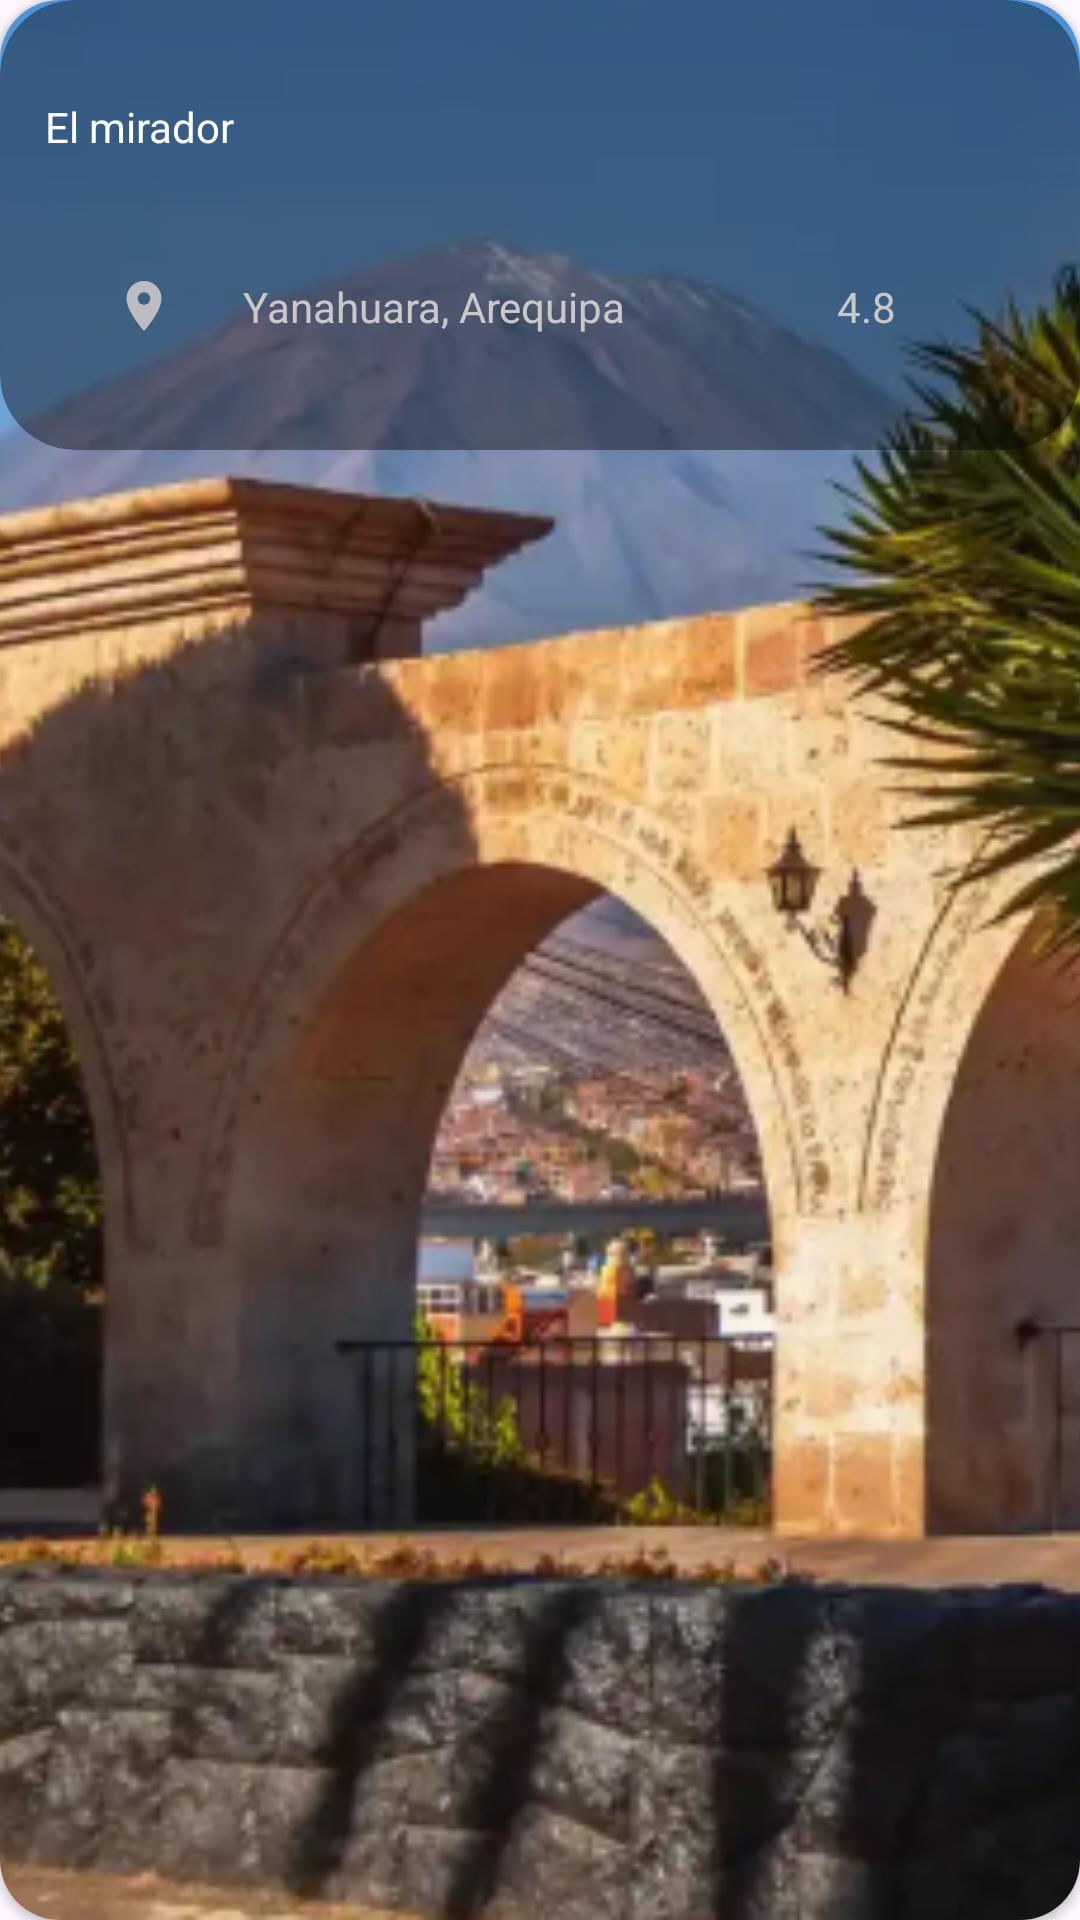

Android layout source for this screen:
<!-- AndroidManifest.xml: application theme Theme.AQPROAD -->
<!-- res/layout/list_placetwo.xml -->
<?xml version="1.0" encoding="utf-8"?>
<androidx.constraintlayout.widget.ConstraintLayout xmlns:android="http://schemas.android.com/apk/res/android"
    xmlns:app="http://schemas.android.com/apk/res-auto"
    android:layout_width="match_parent"
    android:layout_height="150dp"
    android:id="@+id/imgBackground2"
    android:layout_marginBottom="10dp"
    android:layout_marginHorizontal="15dp">

    <androidx.cardview.widget.CardView
        android:id="@+id/cardView4"
        android:layout_width="0dp"
        android:layout_height="0dp"
        app:cardCornerRadius="20dp"
        app:layout_constraintBottom_toBottomOf="parent"
        app:layout_constraintEnd_toEndOf="parent"
        app:layout_constraintStart_toStartOf="parent"
        app:layout_constraintTop_toTopOf="parent">

        <ImageView
            android:id="@+id/imgBackground"
            android:layout_width="match_parent"
            android:layout_height="match_parent"
            android:scaleType="centerCrop"
            android:src="@drawable/el_mirador_yanahuara" />

    </androidx.cardview.widget.CardView>

    <androidx.cardview.widget.CardView
        android:id="@+id/cardView3"
        android:layout_width="match_parent"
        android:layout_height="150dp"
        android:layout_weight="1.5"
        android:backgroundTint="@color/light_black"
        app:cardCornerRadius="25dp"
        app:layout_constraintEnd_toEndOf="parent"
        app:layout_constraintStart_toStartOf="parent"
        app:layout_constraintTop_toTopOf="parent">

        <ImageButton
            android:id="@+id/button_heart"
            android:layout_width="79dp"
            android:layout_height="60dp"
            android:layout_gravity="end"
            app:srcCompat="@drawable/icon_heart"
            android:background="@android:color/transparent"
            app:tint="@color/black"/>

        <LinearLayout
            android:layout_width="match_parent"
            android:layout_height="match_parent"
            android:orientation="vertical"
            android:padding="15dp">

            <TextView
                android:id="@+id/txtTitle"
                android:layout_width="wrap_content"
                android:layout_height="0dp"
                android:layout_weight="1"
                android:gravity="center_vertical"
                android:text="El mirador"
                android:textColor="@color/white" />

            <LinearLayout
                android:layout_width="match_parent"
                android:layout_height="0dp"
                android:layout_weight="1.2"
                android:orientation="horizontal">

                <ImageView

                    android:layout_width="0dp"
                    android:layout_height="20dp"
                    android:layout_gravity="center_vertical"
                    android:layout_weight="1"
                    android:src="@drawable/location"
                    app:tint="#CAC8C8" />

                <TextView
                    android:id="@+id/txtCat"
                    android:layout_width="0dp"
                    android:layout_height="match_parent"
                    android:layout_weight="2"
                    android:gravity="center_vertical"
                    android:text="Yanahuara, Arequipa"
                    android:textColor="#CAC8C8" />

                <ImageView
                    android:layout_width="0dp"
                    android:layout_height="20dp"
                    android:layout_gravity="center_vertical"
                    android:layout_weight="1"
                    android:src="@drawable/star"
                    android:tint="#CAC8C8" />

                <TextView
                    android:id="@+id/txtDes"
                    android:layout_width="0dp"
                    android:layout_height="match_parent"
                    android:layout_weight="1"
                    android:gravity="center_vertical"
                    android:text="4.8"
                    android:textColor="#CAC8C8" />
            </LinearLayout>
        </LinearLayout>
    </androidx.cardview.widget.CardView>

    </androidx.constraintlayout.widget.ConstraintLayout>
<!-- resources referenced by this layout -->
<resources>
  <color name="black">#FF000000</color>
  <color name="light_black">#66000000</color>
  <color name="white">#FFFFFFFF</color>
  <!-- drawable el_mirador_yanahuara: png bitmap (drawable, 192452 bytes) -->
  <!-- drawable location (drawable) -->
  <vector xmlns:android="http://schemas.android.com/apk/res/android" android:alpha="0.9" android:height="24dp" android:tint="#000000" android:viewportHeight="24" android:viewportWidth="24" android:width="24dp">
        
      <path android:fillColor="@android:color/white" android:pathData="M12,2C8.13,2 5,5.13 5,9c0,5.25 7,13 7,13s7,-7.75 7,-13c0,-3.87 -3.13,-7 -7,-7zM12,11.5c-1.38,0 -2.5,-1.12 -2.5,-2.5s1.12,-2.5 2.5,-2.5 2.5,1.12 2.5,2.5 -1.12,2.5 -2.5,2.5z"/>
      
  </vector>
  <style name="Theme.AQPROAD" parent="Base.Theme.AQPROAD" />
  <style name="Base.Theme.AQPROAD" parent="Theme.Material3.DayNight.NoActionBar">
          
          
          <item name="shapeAppearanceCornerExtraLarge">@style/ShapeAppearance.CustomRounded</item>'
      </style>
  <style name="ShapeAppearance.CustomRounded" parent="ShapeAppearance.MaterialComponents.LargeComponent">
          <item name="cornerFamily">rounded</item>
          <item name="cornerSize">10dp</item>
      </style>
</resources>
